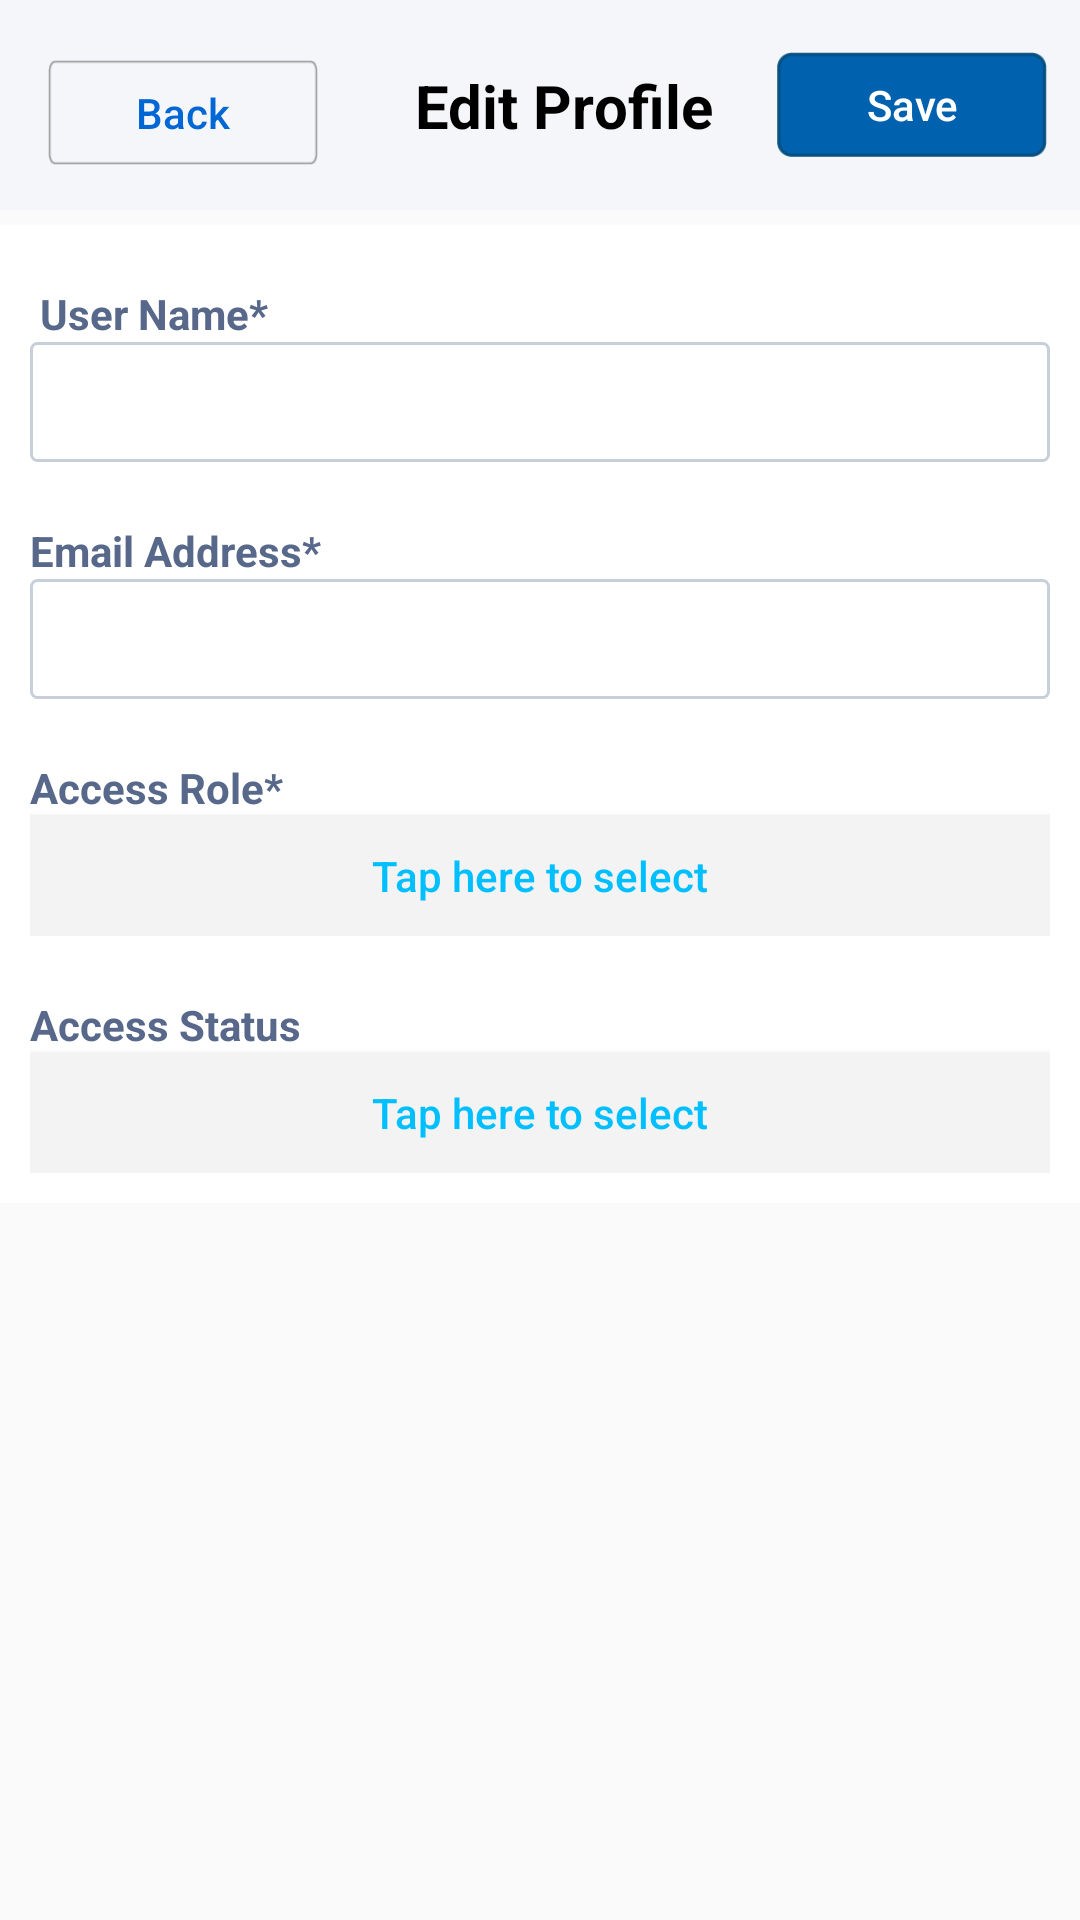

Reconstruct the res/layout file that produces this screen, plus the resources it refers to.
<!-- AndroidManifest.xml: activity theme AppTheme.NoActionBar -->
<!-- res/layout/activity_invite_details.xml -->
<?xml version="1.0" encoding="utf-8"?>
<RelativeLayout xmlns:android="http://schemas.android.com/apk/res/android"
    xmlns:app="http://schemas.android.com/apk/res-auto"
    xmlns:tools="http://schemas.android.com/tools"
    android:layout_width="match_parent"
    android:layout_height="match_parent">

    <LinearLayout
        android:layout_width="match_parent"
        android:layout_height="match_parent"
        android:orientation="vertical">
        <android.support.v7.widget.Toolbar
            android:id="@+id/d_toolbar"
            android:layout_width="match_parent"
            android:layout_height="70dp"
            android:layout_alignParentLeft="true"
            android:layout_alignParentStart="true"
            android:layout_alignParentTop="true"
            android:background="@color/graycolor">

            <RelativeLayout
                android:layout_width="match_parent"
                android:layout_height="wrap_content"
                android:background="@color/graycolor">

                <TextView
                    android:id="@+id/toolbar_title"
                    android:layout_width="wrap_content"
                    android:layout_height="wrap_content"
                    android:layout_alignBaseline="@+id/b_cancel"
                    android:layout_alignBottom="@+id/b_cancel"
                    android:layout_centerHorizontal="true"
                    android:layout_gravity="center"
                    android:text="Edit Profile"
                    android:textColor="@color/black"
                    android:textSize="20dp"
                    android:textStyle="bold" />

                <Button
                    android:id="@+id/b_cancel"
                    android:layout_width="90dp"
                    android:layout_height="35dp"
                    android:layout_alignParentLeft="true"
                    android:layout_alignParentStart="true"
                    android:layout_alignParentTop="true"
                    android:layout_marginTop="5dp"
                    android:background="@drawable/cancel_button_160_normal"
                    android:text="Back"
                    android:textAllCaps="false"
                    android:textColor="@color/Blue" />

                <Button
                    android:id="@+id/b_save_invite"
                    android:layout_width="90dp"
                    android:layout_height="35dp"
                    android:layout_alignParentEnd="true"
                    android:layout_alignParentRight="true"
                    android:layout_centerVertical="true"
                    android:layout_marginEnd="11dp"
                    android:layout_marginTop="5dp"
                    android:layout_marginRight="11dp"
                    android:background="@drawable/save_button_160_normal"
                    android:text="Save"
                    android:textAllCaps="false"
                    android:textColor="@android:color/white" />

            </RelativeLayout>


        </android.support.v7.widget.Toolbar>
        <View android:layout_width="match_parent"
            android:layout_height="5dp"
            android:background="@drawable/toolbar_dropshadow"/>


        <LinearLayout
            android:layout_width="match_parent"
            android:layout_height="wrap_content"
            android:layout_below="@+id/d_toolbar"
            android:padding="10dp"
            android:background="@color/white"
            android:orientation="vertical">


            <RelativeLayout
                android:layout_width="match_parent"
                android:layout_height="wrap_content"
                android:id="@+id/rel_child1"
                android:layout_marginTop="10dp">

                <TextView
                    android:id="@+id/tv_user_name"
                    android:layout_width="wrap_content"
                    android:layout_height="wrap_content"
                    android:layout_gravity="center"
                    android:text=" User Name*"
                    android:textColor="@color/field_title_color"
                    android:textSize="14sp"
                    android:textStyle="bold" />

                <EditText
                    android:id="@+id/e_user_name"
                    android:layout_width="match_parent"
                    android:layout_height="40dp"
                    android:layout_below="@+id/tv_user_name"
                    android:background="@drawable/custom_edittext"
                    android:gravity="left"
                    android:padding="10dp"
                    android:textCursorDrawable="@drawable/cursor_color" />

            </RelativeLayout>

            <RelativeLayout
                android:layout_width="match_parent"
                android:layout_height="wrap_content"
                android:id="@+id/rel_child2"
                android:layout_marginTop="20dp"
                android:layout_below="@+id/rel_child1">

                <TextView
                    android:id="@+id/tv_email_address"
                    android:layout_width="wrap_content"
                    android:layout_height="wrap_content"
                    android:layout_gravity="center"
                    android:text="Email Address*"
                    android:textColor="@color/field_title_color"
                    android:textSize="14sp"
                    android:textStyle="bold" />

                <EditText
                    android:id="@+id/e_email_address"
                    android:layout_width="match_parent"
                    android:layout_height="40dp"
                    android:layout_below="@+id/tv_email_address"
                    android:background="@drawable/custom_edittext"
                    android:gravity="left"
                    android:padding="10dp"
                    android:inputType="textEmailAddress"
                    android:textCursorDrawable="@drawable/cursor_color" />

            </RelativeLayout>

            <RelativeLayout
                android:layout_width="match_parent"
                android:layout_height="wrap_content"
                android:id="@+id/rel_child3"
                android:layout_marginTop="20dp"
                android:layout_below="@+id/rel_child2">

                <TextView
                    android:id="@+id/tv_access_role"
                    android:layout_width="wrap_content"
                    android:layout_height="wrap_content"
                    android:layout_gravity="center"
                    android:text="Access Role*"
                    android:textColor="@color/field_title_color"
                    android:textSize="14sp"
                    android:textStyle="bold" />

                <Button
                    android:id="@+id/b_access_role"
                    android:layout_width="match_parent"
                    android:layout_height="40dp"
                    android:layout_below="@+id/tv_access_role"
                    android:background="@color/calendar_divider_color"
                    android:gravity="center"
                    android:padding="10dp"
                    android:text="Tap here to select"
                    android:textAllCaps="false"
                    android:textColor="@color/skycolor" />

            </RelativeLayout>

            <RelativeLayout
                android:layout_width="match_parent"
                android:layout_height="wrap_content"
                android:id="@+id/rel_child4"
                android:layout_marginTop="20dp"
                android:layout_below="@+id/rel_child3">

                <TextView
                    android:id="@+id/tv_access_status"
                    android:layout_width="wrap_content"
                    android:layout_height="wrap_content"
                    android:layout_gravity="center"
                    android:text="Access Status"
                    android:textColor="@color/field_title_color"
                    android:textSize="14sp"
                    android:textStyle="bold" />


                <Button
                    android:id="@+id/b_access_status"
                    android:layout_width="match_parent"
                    android:layout_height="40dp"
                    android:layout_below="@+id/tv_access_status"
                    android:background="@color/calendar_divider_color"
                    android:gravity="center"
                    android:padding="10dp"
                    android:text="Tap here to select"
                    android:textAllCaps="false"
                    android:textColor="@color/skycolor" />

            </RelativeLayout>

        </LinearLayout>
    </LinearLayout>

</RelativeLayout>
<!-- resources referenced by this layout -->
<resources>
  <color name="Blue">#0067d5</color>
  <color name="black">#000000</color>
  <color name="calendar_divider_color">#F3F3F3</color>
  <color name="field_title_color">#58688a</color>
  <color name="graycolor">#f5f6f9</color>
  <color name="skycolor">#00bfff</color>
  <color name="white">#ffffff</color>
  <!-- drawable cancel_button_160_normal: png bitmap (drawable, 780 bytes) -->
  <!-- drawable cursor_color (drawable) -->
  <?xml version="1.0" encoding="utf-8"?>
  <shape xmlns:android="http://schemas.android.com/apk/res/android" >
      <size android:width="1dp" />
      <solid android:color="#0000FF"  />
  
  </shape>
  <!-- drawable custom_edittext (drawable) -->
  <?xml version="1.0" encoding="utf-8"?>
  <shape xmlns:android="http://schemas.android.com/apk/res/android"
  android:shape="rectangle"
      android:padding="15dp">
  <solid android:color="#FFFFFF"/>
  <corners
      android:bottomRightRadius="2dp"
      android:bottomLeftRadius="2dp"
      android:topLeftRadius="2dp"
      android:topRightRadius="2dp"/>
  <stroke android:width="1dp" android:color="#c7cfda" />
  </shape>
  <!-- drawable save_button_160_normal: png bitmap (drawable-xhdpi, 973 bytes) -->
  <style name="AppTheme.NoActionBar">
          <item name="windowActionBar">false</item>
          <item name="windowNoTitle">true</item>
      </style>
</resources>
